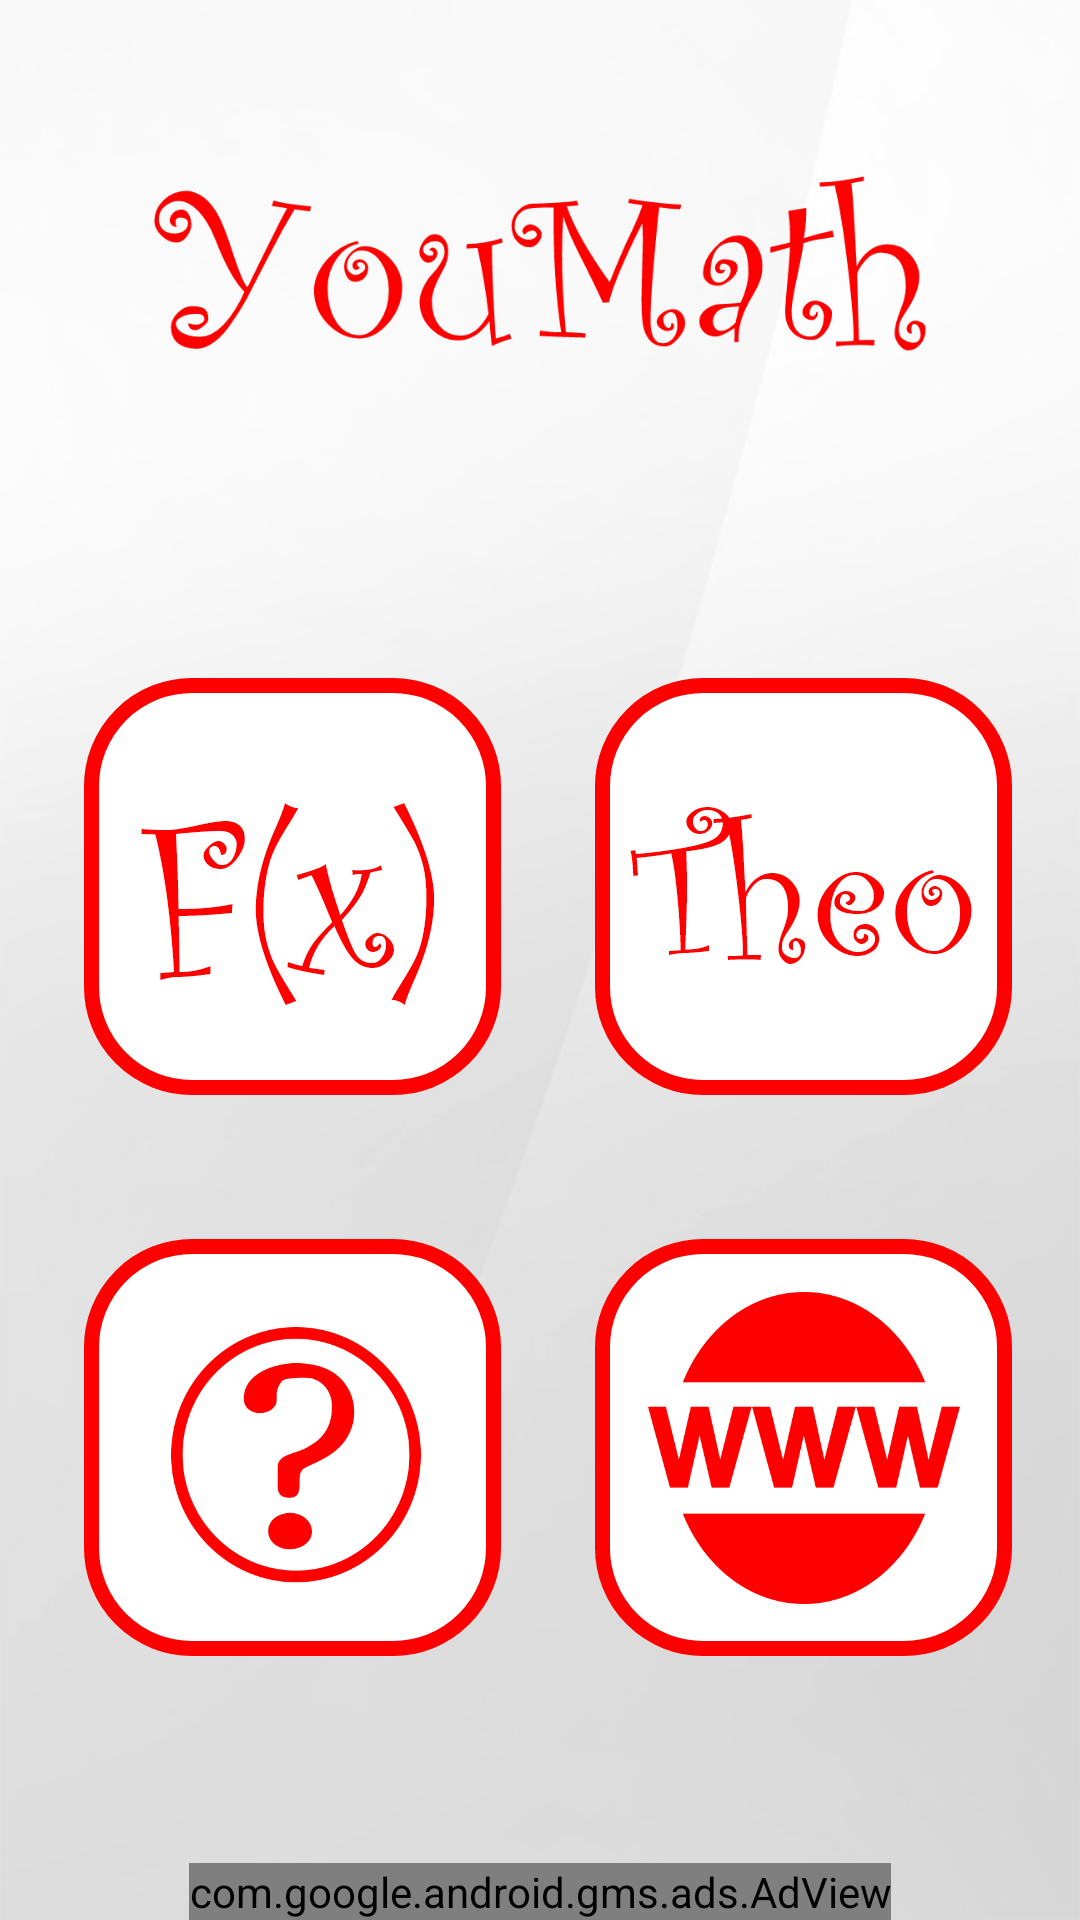

The Android layout XML behind this screen, and the referenced resources:
<!-- AndroidManifest.xml: application theme AppTheme -->
<!-- res/layout/activity_home.xml -->
<?xml version="1.0" encoding="utf-8"?>
<android.support.constraint.ConstraintLayout xmlns:android="http://schemas.android.com/apk/res/android"
    xmlns:app="http://schemas.android.com/apk/res-auto"
    xmlns:tools="http://schemas.android.com/tools"
    xmlns:ads="http://schemas.android.com/apk/res-auto"

    android:layout_width="match_parent"
    android:layout_height="match_parent"
    tools:context="com.slownett.youmath.Home"
    android:background="@drawable/back">

    <ImageView
        android:id="@+id/imageView5"
        android:layout_width="261dp"
        android:layout_height="97dp"
        android:layout_marginBottom="8dp"
        android:layout_marginEnd="8dp"
        android:layout_marginStart="8dp"
        android:layout_marginTop="28dp"
        app:layout_constraintBottom_toTopOf="@+id/imTheo"
        app:layout_constraintEnd_toEndOf="parent"
        app:layout_constraintStart_toStartOf="parent"
        app:layout_constraintTop_toTopOf="parent"
        app:layout_constraintVertical_bias="0.111"
        app:srcCompat="@drawable/youmath" />

    <ImageView
        android:id="@+id/imFun"
        android:layout_width="wrap_content"
        android:layout_height="wrap_content"
        android:layout_marginBottom="48dp"
        android:layout_marginStart="28dp"
        app:layout_constraintBottom_toTopOf="@+id/imageView8"
        app:layout_constraintStart_toStartOf="parent"
        app:srcCompat="@drawable/rectangle" />

    <ImageView
        android:id="@+id/imTheo"
        android:layout_width="wrap_content"
        android:layout_height="wrap_content"
        android:layout_marginBottom="48dp"
        android:layout_marginEnd="8dp"
        android:layout_marginStart="8dp"
        app:layout_constraintBottom_toTopOf="@+id/imSite"
        app:layout_constraintEnd_toEndOf="parent"
        app:layout_constraintHorizontal_bias="0.612"
        app:layout_constraintStart_toEndOf="@+id/imFun"
        app:srcCompat="@drawable/rectangle" />

    <ImageView
        android:id="@+id/imageView8"
        android:layout_width="wrap_content"
        android:layout_height="wrap_content"
        android:layout_marginBottom="88dp"
        android:layout_marginStart="28dp"
        app:layout_constraintBottom_toBottomOf="parent"
        app:layout_constraintStart_toStartOf="parent"
        app:srcCompat="@drawable/rectangle" />

    <ImageView
        android:id="@+id/imSite"
        android:layout_width="wrap_content"
        android:layout_height="wrap_content"
        android:layout_marginBottom="88dp"
        android:layout_marginEnd="8dp"
        android:layout_marginStart="8dp"
        app:layout_constraintBottom_toBottomOf="parent"
        app:layout_constraintEnd_toEndOf="parent"
        app:layout_constraintHorizontal_bias="0.612"
        app:layout_constraintStart_toEndOf="@+id/imageView8"
        app:srcCompat="@drawable/rectangle" />

    <com.google.android.gms.ads.AdView
        android:id="@+id/adView"
        android:layout_width="wrap_content"
        android:layout_height="wrap_content"
        android:layout_alignParentBottom="true"
        android:layout_centerHorizontal="true"
        android:layout_marginTop="8dp"
        ads:adSize="BANNER"
        ads:adUnitId="ca-app-pub-9723852870925367/4054068345"
        app:layout_constraintBottom_toBottomOf="parent"
        app:layout_constraintEnd_toEndOf="parent"
        app:layout_constraintLeft_toLeftOf="parent"
        app:layout_constraintRight_toRightOf="parent"
        app:layout_constraintStart_toStartOf="parent"
        app:layout_constraintTop_toTopOf="parent"
        app:layout_constraintVertical_bias="1.0"></com.google.android.gms.ads.AdView>

    <ImageView
        android:id="@+id/imageView10"
        android:layout_width="wrap_content"
        android:layout_height="wrap_content"
        android:layout_marginBottom="8dp"
        android:layout_marginEnd="8dp"
        android:layout_marginStart="8dp"
        android:layout_marginTop="8dp"
        app:layout_constraintBottom_toBottomOf="@+id/imFun"
        app:layout_constraintEnd_toEndOf="@+id/imFun"
        app:layout_constraintStart_toStartOf="@+id/imFun"
        app:layout_constraintTop_toTopOf="@+id/imFun"
        app:srcCompat="@drawable/fx" />

    <ImageView
        android:id="@+id/imageView11"
        android:layout_width="wrap_content"
        android:layout_height="wrap_content"
        android:layout_marginBottom="8dp"
        android:layout_marginEnd="8dp"
        android:layout_marginStart="8dp"
        android:layout_marginTop="8dp"
        app:layout_constraintBottom_toBottomOf="@+id/imTheo"
        app:layout_constraintEnd_toEndOf="@+id/imTheo"
        app:layout_constraintStart_toStartOf="@+id/imTheo"
        app:layout_constraintTop_toTopOf="@+id/imTheo"
        app:srcCompat="@drawable/theo" />

    <ImageView
        android:id="@+id/imInfo"
        android:layout_width="wrap_content"
        android:layout_height="wrap_content"
        android:layout_marginBottom="8dp"
        android:layout_marginEnd="8dp"
        android:layout_marginStart="8dp"
        android:layout_marginTop="8dp"
        app:layout_constraintBottom_toBottomOf="@+id/imageView8"
        app:layout_constraintEnd_toEndOf="@+id/imageView8"
        app:layout_constraintHorizontal_bias="0.562"
        app:layout_constraintStart_toStartOf="@+id/imageView8"
        app:layout_constraintTop_toTopOf="@+id/imageView8"
        app:layout_constraintVertical_bias="0.625"
        app:srcCompat="@drawable/info" />

    <ImageView
        android:id="@+id/imageView13"
        android:layout_width="wrap_content"
        android:layout_height="wrap_content"
        android:layout_marginBottom="8dp"
        android:layout_marginEnd="8dp"
        android:layout_marginStart="8dp"
        android:layout_marginTop="8dp"
        app:layout_constraintBottom_toBottomOf="@+id/imSite"
        app:layout_constraintEnd_toEndOf="@+id/imSite"
        app:layout_constraintStart_toStartOf="@+id/imSite"
        app:layout_constraintTop_toTopOf="@+id/imSite"
        app:srcCompat="@drawable/gdf" />
</android.support.constraint.ConstraintLayout>
<!-- resources referenced by this layout -->
<resources>
  <!-- drawable back: jpg bitmap (drawable, 36513 bytes) -->
  <!-- drawable fx: png bitmap (drawable-hdpi, 3376 bytes) -->
  <!-- drawable gdf: png bitmap (drawable-hdpi, 8800 bytes) -->
  <!-- drawable info: png bitmap (drawable-hdpi, 8349 bytes) -->
  <!-- drawable rectangle: png bitmap (drawable-hdpi, 3776 bytes) -->
  <!-- drawable theo: png bitmap (drawable-hdpi, 3290 bytes) -->
  <!-- drawable youmath: png bitmap (drawable-hdpi, 9271 bytes) -->
  <style name="AppTheme" parent="Theme.AppCompat.Light.NoActionBar">
          
          <item name="colorPrimary">@color/colorPrimary</item>
          <item name="colorPrimaryDark">@color/Gray</item>
          <item name="colorAccent">@color/colorAccent</item>
      </style>
  <color name="colorPrimary">#3F51B5</color>
  <color name="Gray">#DCDCDC</color>
  <color name="colorAccent">#FF4081</color>
</resources>
